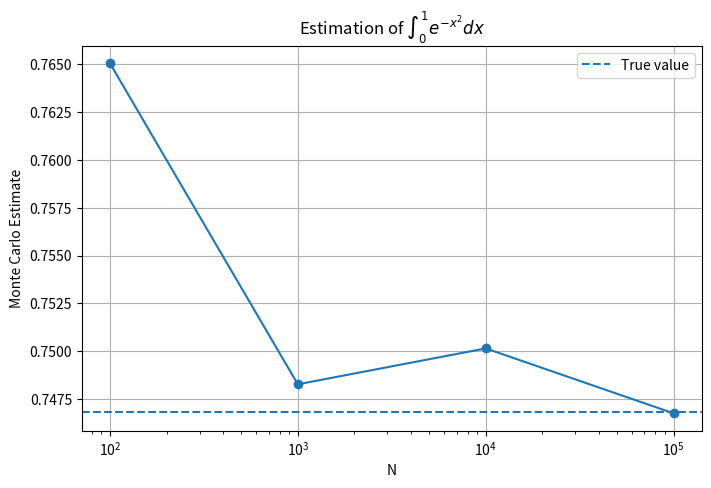

Python code for this plot:
import numpy as np
from scipy.integrate import quad
import matplotlib.pyplot as plt

# True value
f = lambda x: np.exp(-x**2)
I_true, _ = quad(f, 0, 1)

print("True integral =", I_true)

N_values = [10**2, 10**3, 10**4, 10**5]

estimates = []
errors = []

np.random.seed(42)

for N in N_values:
    U = np.random.uniform(0, 1, N)

    I_hat = np.mean(np.exp(-U**2))

    error = abs(I_hat - I_true)

    estimates.append(I_hat)
    errors.append(error)

    print(f"N={N:6d} | Estimate={I_hat:.8f} | Error={error:.8e}")

plt.figure(figsize=(8,5))

plt.plot(N_values, estimates, marker='o')
plt.axhline(I_true, linestyle='--', label='True value')

plt.xscale('log')
plt.xlabel('N')
plt.ylabel('Monte Carlo Estimate')
plt.title(r'Estimation of $\int_0^1 e^{-x^2}dx$')
plt.legend()
plt.grid(True)

plt.show()
